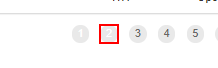
Task: Google Chorme Browser
Dispatcher part of Generate Yearly Report 2021
Workflow: GetTransactionData

Step 1 [else]: click on the link '"+in_TransactionItem+"' in window 'ACME System 1 - Work Items' (chrome.exe)

Step 2: On Element Appear 'Next Page' on the link '"+ in_TransactionItem +"' in window 'ACME System 1 - Work Items' (chrome.exe) (no picture)

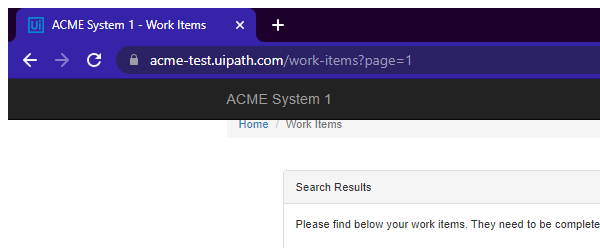
Step 3: Attach Browser 'ACMESyste Page' in window 'ACME System 1 - Work Items' (chrome.exe)

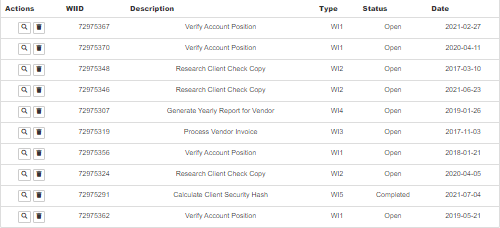
Step 4: get-text from the element
